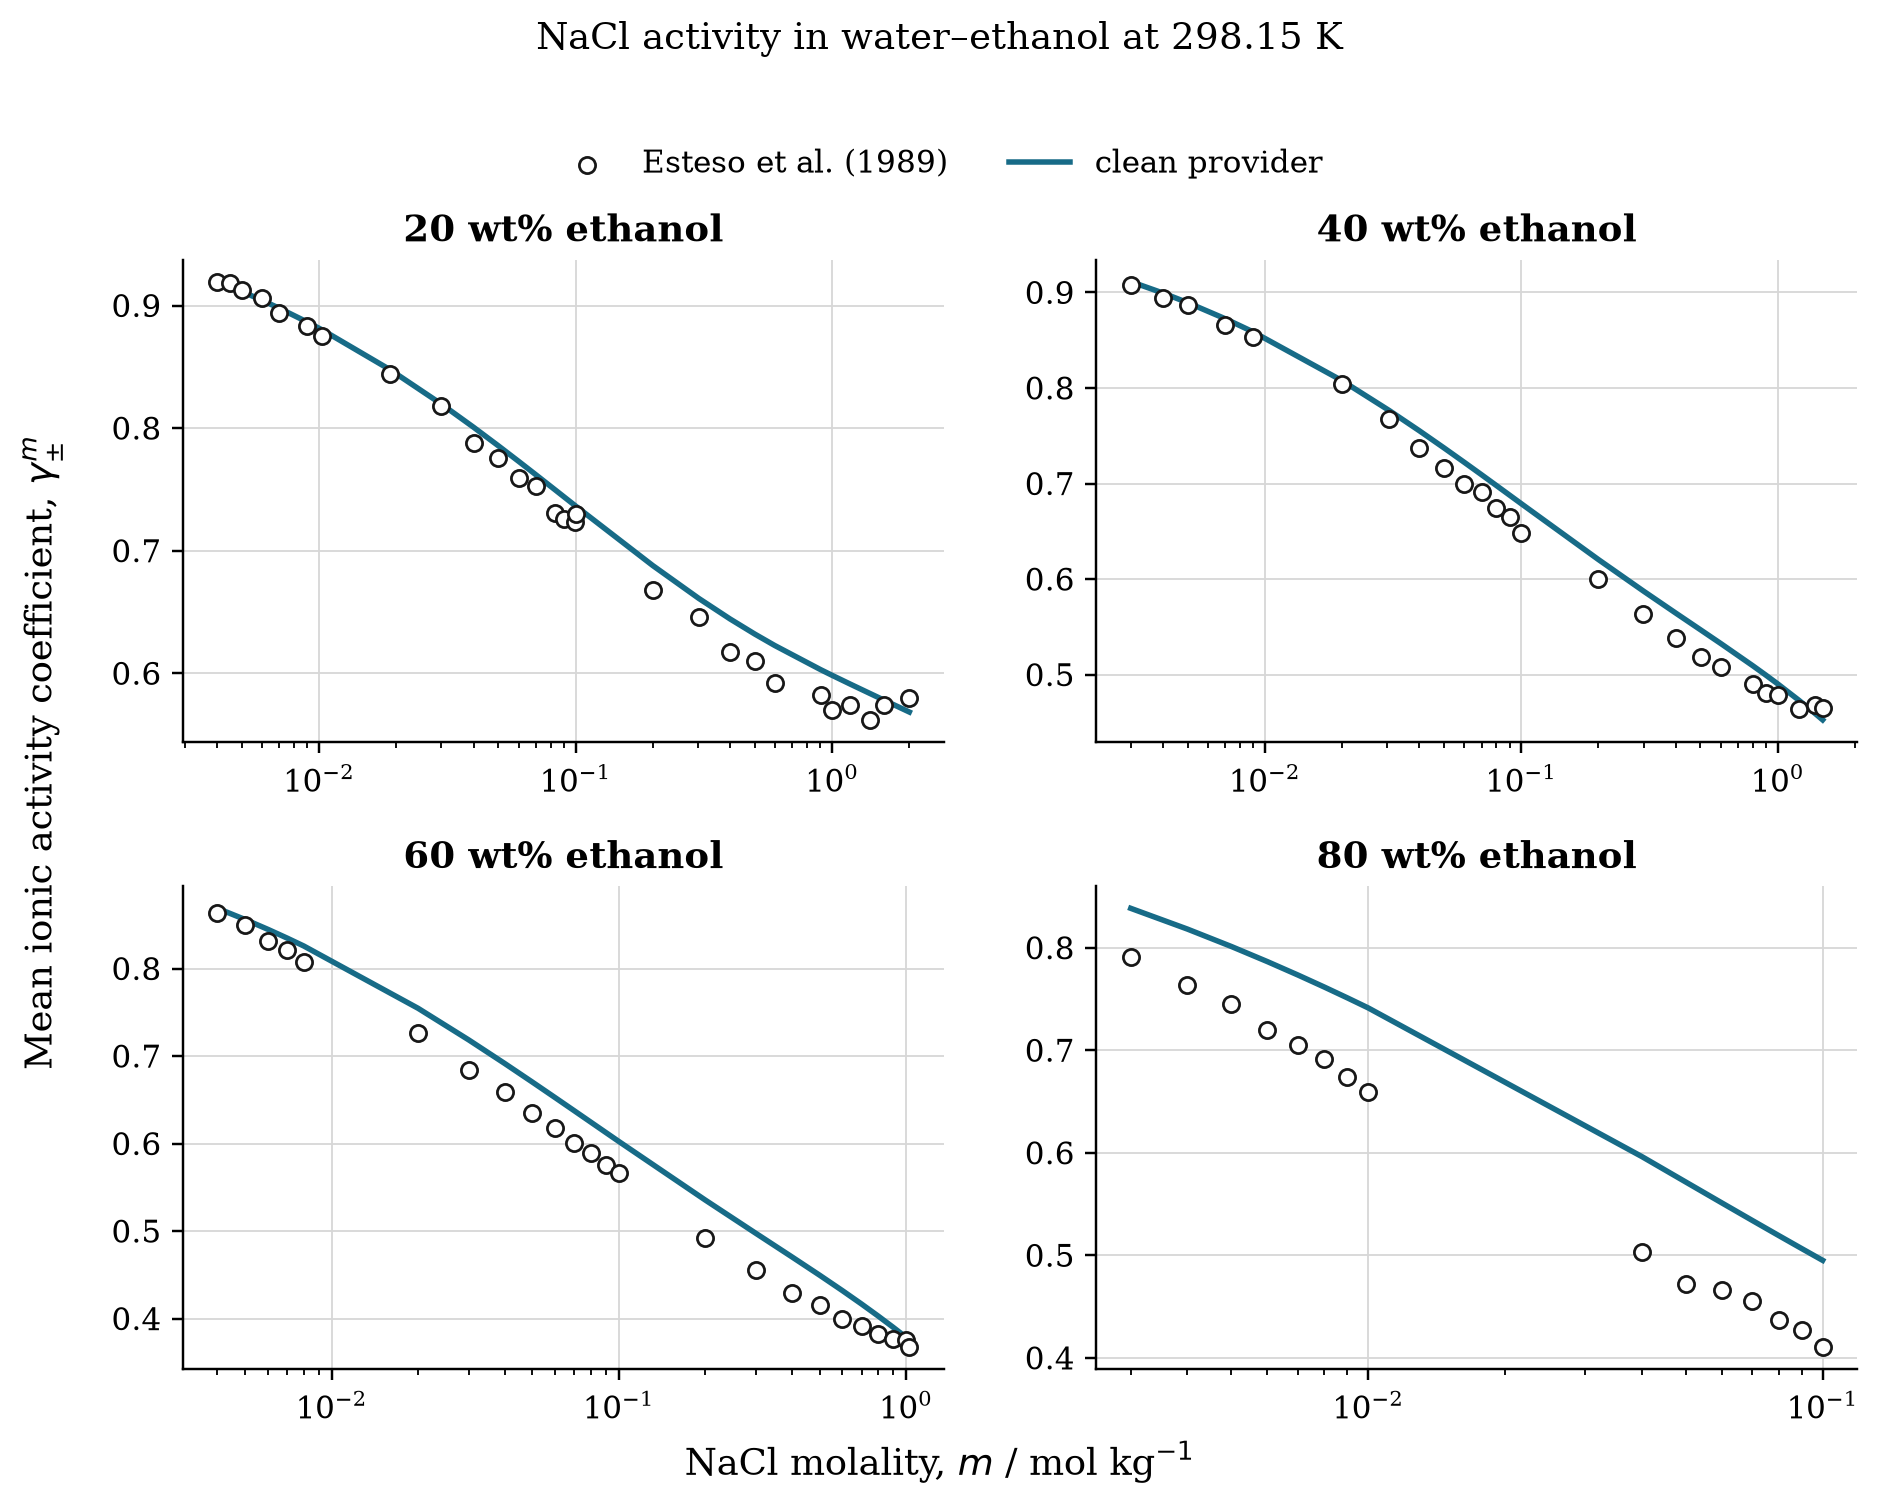

Source data for this figure (header and first rows):
ethanol_mass_percent, molality_mol_kg, gamma_pm_m_literature, gamma_pm_m_model, error, abs_error, parameter_fingerprint
20, 0.004014, 0.919, 0.9195, 0.0004858, 0.0004858, sha256:d56ab2068c5fcabe74e1bed36167b6999…
20, 0.004499, 0.918, 0.9154, -0.002629, 0.002629, sha256:d56ab2068c5fcabe74e1bed36167b6999…
20, 0.005, 0.913, 0.9114, -0.001594, 0.001594, sha256:d56ab2068c5fcabe74e1bed36167b6999…
20, 0.006003, 0.906, 0.9042, -0.001827, 0.001827, sha256:d56ab2068c5fcabe74e1bed36167b6999…
20, 0.007006, 0.894, 0.8977, 0.00369, 0.00369, sha256:d56ab2068c5fcabe74e1bed36167b6999…
20, 0.009002, 0.883, 0.8864, 0.003432, 0.003432, sha256:d56ab2068c5fcabe74e1bed36167b6999…
20, 0.0103, 0.875, 0.88, 0.004999, 0.004999, sha256:d56ab2068c5fcabe74e1bed36167b6999…
20, 0.01894, 0.844, 0.8475, 0.003539, 0.003539, sha256:d56ab2068c5fcabe74e1bed36167b6999…
20, 0.02999, 0.818, 0.8196, 0.00157, 0.00157, sha256:d56ab2068c5fcabe74e1bed36167b6999…
20, 0.04005, 0.788, 0.8006, 0.01263, 0.01263, sha256:d56ab2068c5fcabe74e1bed36167b6999…
20, 0.04997, 0.776, 0.7856, 0.009575, 0.009575, sha256:d56ab2068c5fcabe74e1bed36167b6999…
20, 0.06002, 0.759, 0.7728, 0.01381, 0.01381, sha256:d56ab2068c5fcabe74e1bed36167b6999…
20, 0.07005, 0.753, 0.7619, 0.008892, 0.008892, sha256:d56ab2068c5fcabe74e1bed36167b6999…
20, 0.08302, 0.731, 0.7498, 0.01878, 0.01878, sha256:d56ab2068c5fcabe74e1bed36167b6999…
20, 0.08994, 0.726, 0.7441, 0.01805, 0.01805, sha256:d56ab2068c5fcabe74e1bed36167b6999…
20, 0.09987, 0.723, 0.7366, 0.01355, 0.01355, sha256:d56ab2068c5fcabe74e1bed36167b6999…
20, 0.1005, 0.73, 0.7361, 0.006103, 0.006103, sha256:d56ab2068c5fcabe74e1bed36167b6999…
20, 0.1999, 0.668, 0.6879, 0.01988, 0.01988, sha256:d56ab2068c5fcabe74e1bed36167b6999…
20, 0.3023, 0.646, 0.661, 0.01504, 0.01504, sha256:d56ab2068c5fcabe74e1bed36167b6999…
20, 0.3997, 0.617, 0.6444, 0.02737, 0.02737, sha256:d56ab2068c5fcabe74e1bed36167b6999…
20, 0.4999, 0.61, 0.632, 0.02196, 0.02196, sha256:d56ab2068c5fcabe74e1bed36167b6999…
20, 0.5972, 0.592, 0.6227, 0.03069, 0.03069, sha256:d56ab2068c5fcabe74e1bed36167b6999…
20, 0.9021, 0.582, 0.603, 0.02097, 0.02097, sha256:d56ab2068c5fcabe74e1bed36167b6999…
20, 1.002, 0.57, 0.5983, 0.02825, 0.02825, sha256:d56ab2068c5fcabe74e1bed36167b6999…
20, 1.179, 0.574, 0.5911, 0.0171, 0.0171, sha256:d56ab2068c5fcabe74e1bed36167b6999…
20, 1.401, 0.562, 0.5836, 0.02164, 0.02164, sha256:d56ab2068c5fcabe74e1bed36167b6999…
20, 1.6, 0.574, 0.5779, 0.00393, 0.00393, sha256:d56ab2068c5fcabe74e1bed36167b6999…
20, 2.0, 0.58, 0.5684, -0.0116, 0.0116, sha256:d56ab2068c5fcabe74e1bed36167b6999…
40, 0.002999, 0.908, 0.9113, 0.003308, 0.003308, sha256:d56ab2068c5fcabe74e1bed36167b6999…
40, 0.003996, 0.894, 0.8995, 0.005457, 0.005457, sha256:d56ab2068c5fcabe74e1bed36167b6999…
40, 0.005001, 0.887, 0.8893, 0.002292, 0.002292, sha256:d56ab2068c5fcabe74e1bed36167b6999…
40, 0.007, 0.866, 0.8725, 0.006501, 0.006501, sha256:d56ab2068c5fcabe74e1bed36167b6999…
40, 0.008958, 0.853, 0.859, 0.005964, 0.005964, sha256:d56ab2068c5fcabe74e1bed36167b6999…
40, 0.01997, 0.804, 0.8078, 0.003767, 0.003767, sha256:d56ab2068c5fcabe74e1bed36167b6999…
40, 0.03055, 0.768, 0.7764, 0.008441, 0.008441, sha256:d56ab2068c5fcabe74e1bed36167b6999…
40, 0.04, 0.737, 0.7553, 0.01832, 0.01832, sha256:d56ab2068c5fcabe74e1bed36167b6999…
40, 0.05001, 0.716, 0.7372, 0.02122, 0.02122, sha256:d56ab2068c5fcabe74e1bed36167b6999…
40, 0.06, 0.699, 0.7221, 0.02314, 0.02314, sha256:d56ab2068c5fcabe74e1bed36167b6999…
40, 0.07001, 0.691, 0.7092, 0.01819, 0.01819, sha256:d56ab2068c5fcabe74e1bed36167b6999…
40, 0.07998, 0.674, 0.6979, 0.02393, 0.02393, sha256:d56ab2068c5fcabe74e1bed36167b6999…
40, 0.09003, 0.665, 0.6879, 0.02287, 0.02287, sha256:d56ab2068c5fcabe74e1bed36167b6999…
40, 0.09988, 0.648, 0.679, 0.03103, 0.03103, sha256:d56ab2068c5fcabe74e1bed36167b6999…
40, 0.1998, 0.6, 0.6205, 0.02051, 0.02051, sha256:d56ab2068c5fcabe74e1bed36167b6999…
40, 0.2996, 0.563, 0.5875, 0.02449, 0.02449, sha256:d56ab2068c5fcabe74e1bed36167b6999…
40, 0.4001, 0.538, 0.5645, 0.0265, 0.0265, sha256:d56ab2068c5fcabe74e1bed36167b6999…
40, 0.5002, 0.518, 0.5469, 0.02894, 0.02894, sha256:d56ab2068c5fcabe74e1bed36167b6999…
40, 0.6016, 0.508, 0.5324, 0.02437, 0.02437, sha256:d56ab2068c5fcabe74e1bed36167b6999…
40, 0.8001, 0.49, 0.5093, 0.01931, 0.01931, sha256:d56ab2068c5fcabe74e1bed36167b6999…
40, 0.8998, 0.481, 0.4995, 0.01847, 0.01847, sha256:d56ab2068c5fcabe74e1bed36167b6999…
40, 1.0, 0.479, 0.4904, 0.01136, 0.01136, sha256:d56ab2068c5fcabe74e1bed36167b6999…
40, 1.21, 0.464, 0.4732, 0.009204, 0.009204, sha256:d56ab2068c5fcabe74e1bed36167b6999…
40, 1.4, 0.468, 0.4593, -0.008665, 0.008665, sha256:d56ab2068c5fcabe74e1bed36167b6999…
40, 1.498, 0.465, 0.4527, -0.01233, 0.01233, sha256:d56ab2068c5fcabe74e1bed36167b6999…
60, 0.004001, 0.863, 0.8688, 0.005815, 0.005815, sha256:d56ab2068c5fcabe74e1bed36167b6999…
60, 0.005, 0.85, 0.856, 0.005982, 0.005982, sha256:d56ab2068c5fcabe74e1bed36167b6999…
60, 0.006001, 0.832, 0.8448, 0.01276, 0.01276, sha256:d56ab2068c5fcabe74e1bed36167b6999…
60, 0.007, 0.821, 0.8348, 0.01378, 0.01378, sha256:d56ab2068c5fcabe74e1bed36167b6999…
60, 0.007997, 0.808, 0.8258, 0.01777, 0.01777, sha256:d56ab2068c5fcabe74e1bed36167b6999…
60, 0.02, 0.726, 0.7545, 0.02854, 0.02854, sha256:d56ab2068c5fcabe74e1bed36167b6999…
60, 0.03, 0.684, 0.7185, 0.03448, 0.03448, sha256:d56ab2068c5fcabe74e1bed36167b6999…
... 32 more rows
